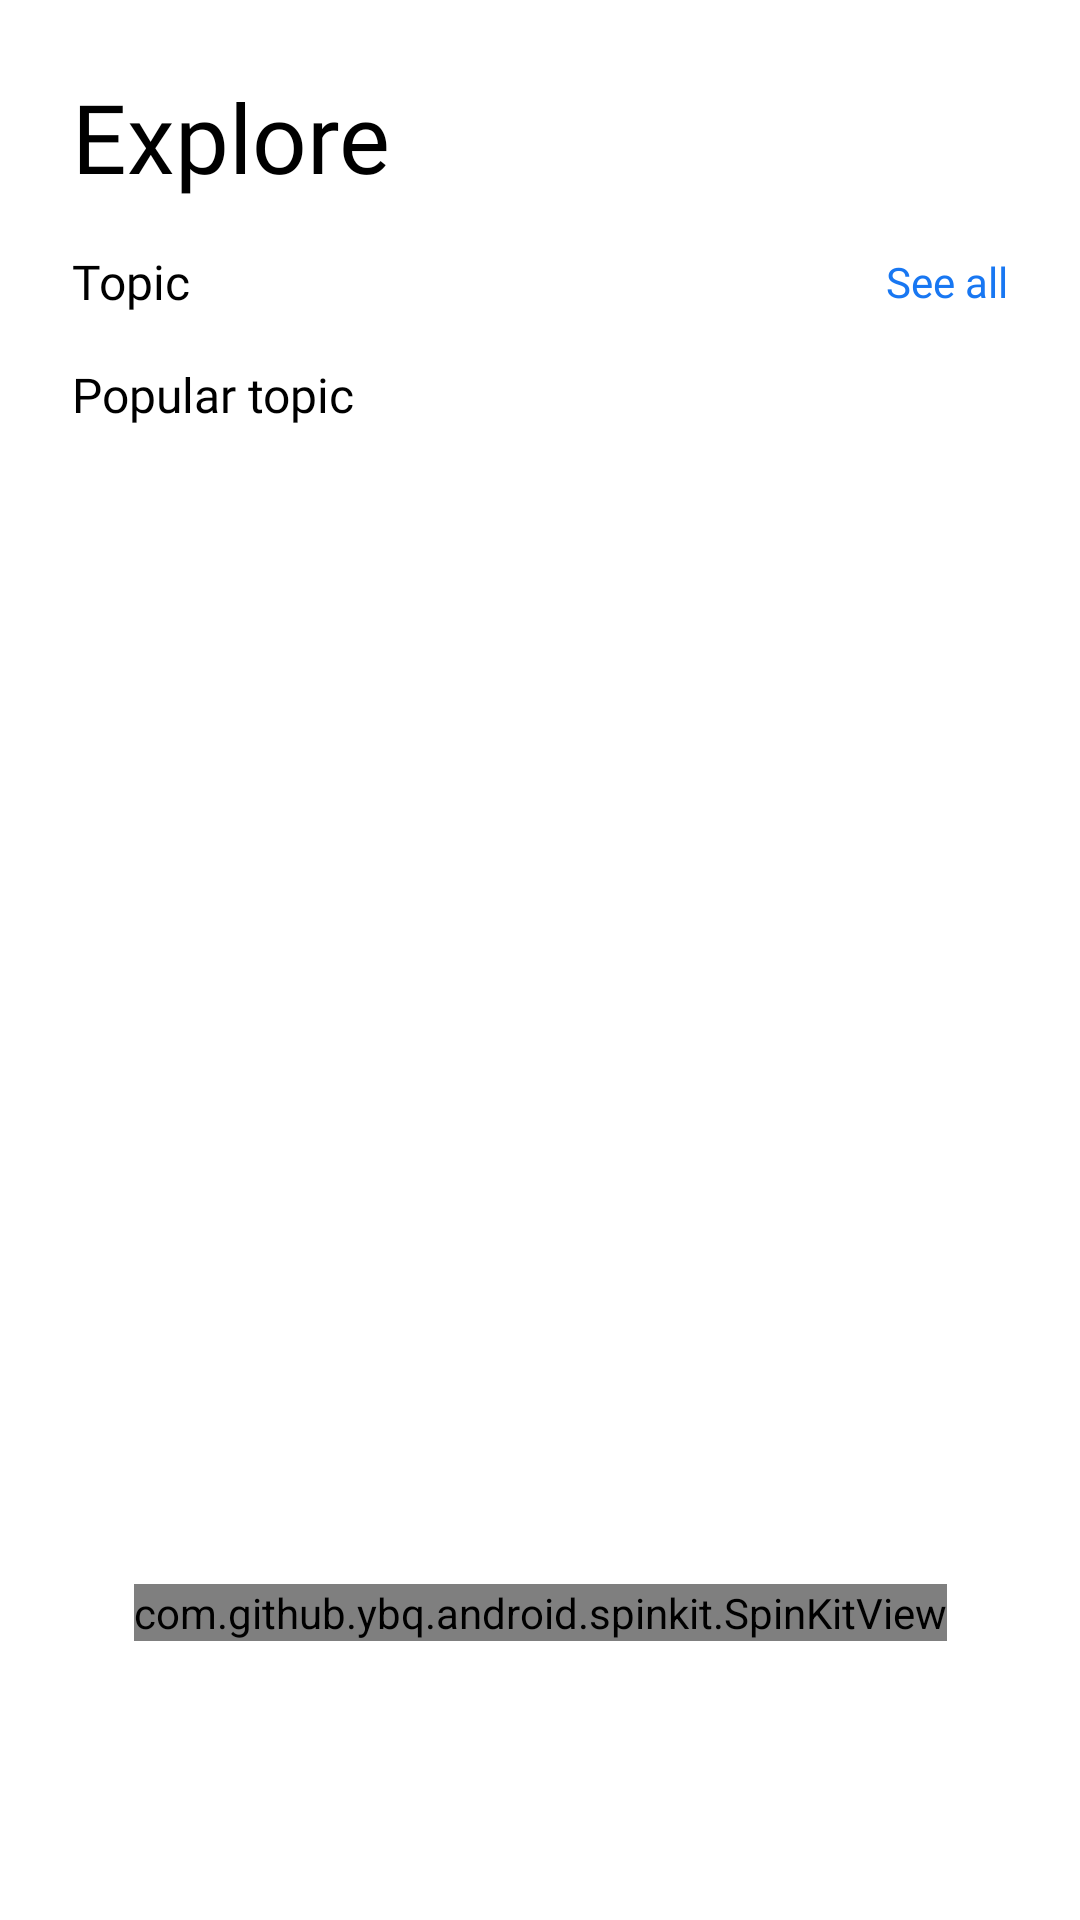

Layout XML and referenced resources for this Android screen:
<!-- AndroidManifest.xml: application theme Theme.Kabar -->
<!-- res/layout/explore_screen.xml -->
<?xml version="1.0" encoding="utf-8"?>
<androidx.constraintlayout.widget.ConstraintLayout xmlns:android="http://schemas.android.com/apk/res/android"
    xmlns:app="http://schemas.android.com/apk/res-auto"
    xmlns:tools="http://schemas.android.com/tools"
    android:layout_width="match_parent"
    android:background="@color/white"
    android:layout_height="match_parent">


    <androidx.constraintlayout.widget.ConstraintLayout
        android:layout_width="match_parent"
        android:layout_height="match_parent">

        <TextView
            android:id="@+id/explore_text_id"
            android:layout_width="wrap_content"
            android:layout_height="wrap_content"
            android:layout_marginStart="@dimen/text_24"
            android:layout_marginTop="@dimen/text_24"
            android:fontFamily="@font/poppins_bold"
            android:text="@string/explore"
            android:textColor="@color/black"
            android:textSize="32sp"
            app:layout_constraintLeft_toLeftOf="parent"
            app:layout_constraintTop_toTopOf="parent" />

        <TextView
            android:id="@+id/topic_id"
            android:layout_width="wrap_content"
            android:layout_height="wrap_content"
            android:layout_marginTop="16dp"
            android:fontFamily="@font/poppins_semi_bold"
            android:text="@string/topic"
            android:textColor="@color/black"
            android:textSize="@dimen/text_16sp"
            app:layout_constraintLeft_toLeftOf="@id/explore_text_id"
            app:layout_constraintTop_toBottomOf="@id/explore_text_id" />

        <TextView
            android:id="@+id/see_all_id"
            android:layout_width="wrap_content"
            android:layout_height="wrap_content"
            android:layout_marginEnd="@dimen/text_24"
            android:fontFamily="@font/poppins_regular"
            android:text="@string/see_all"
            android:textColor="@color/flow_item_stroke"
            android:textSize="14sp"
            app:layout_constraintBottom_toBottomOf="@id/topic_id"
            app:layout_constraintRight_toRightOf="parent"
            app:layout_constraintTop_toTopOf="@id/topic_id" />

        <androidx.recyclerview.widget.RecyclerView
            android:id="@+id/exp_topic_rv"
            android:layout_width="match_parent"
            android:layout_height="wrap_content"
            app:layout_constraintBottom_toTopOf="@id/popular_text_id"
            app:layout_constraintTop_toBottomOf="@id/topic_id" />


        <TextView
            android:id="@+id/popular_text_id"
            android:layout_width="wrap_content"
            android:layout_height="wrap_content"
            android:layout_marginTop="16dp"
            android:fontFamily="@font/poppins_semi_bold"
            android:text="@string/popular_topic"
            android:textColor="@color/black"
            android:textSize="@dimen/text_16sp"
            app:layout_constraintLeft_toLeftOf="@id/topic_id"
            app:layout_constraintTop_toBottomOf="@id/exp_topic_rv" />


        <androidx.recyclerview.widget.RecyclerView
            android:id="@+id/popular_topic_rv"
            android:layout_width="match_parent"
            android:layout_height="match_parent"
            android:layout_marginStart="18dp"
            android:layout_marginTop="470dp"
            android:layout_marginBottom="35dp"
            app:layout_constraintLeft_toLeftOf="parent"
            app:layout_constraintTop_toBottomOf="@id/popular_text_id"
            tools:listitem="@layout/trending_news_item" />

        <com.github.ybq.android.spinkit.SpinKitView
            android:id="@+id/spin_kit"
            style="@style/SpinKitView.Circle"
            android:layout_width="wrap_content"
            android:layout_height="wrap_content"
            app:SpinKit_Color="@color/flow_item_stroke"
            app:layout_constraintBottom_toTopOf="@id/popular_topic_rv"
            app:layout_constraintLeft_toLeftOf="parent"
            app:layout_constraintRight_toRightOf="parent"
            app:layout_constraintTop_toBottomOf="@id/popular_topic_rv" />

    </androidx.constraintlayout.widget.ConstraintLayout>


</androidx.constraintlayout.widget.ConstraintLayout>
<!-- res/layout/trending_news_item.xml (included above) -->
<?xml version="1.0" encoding="utf-8"?>
<androidx.constraintlayout.widget.ConstraintLayout
    xmlns:android="http://schemas.android.com/apk/res/android"
    xmlns:app="http://schemas.android.com/apk/res-auto"
    xmlns:tools="http://schemas.android.com/tools"
    android:background="@color/white"
    android:layout_width="match_parent"
    android:id="@+id/trending_layout"
    android:layout_height="303dp"
    android:layout_margin="8dp">


    <com.google.android.material.card.MaterialCardView
        android:id="@+id/trend_card"
        android:layout_width="match_parent"
        android:layout_height="183dp"
        app:cardCornerRadius="8dp"
        app:layout_constraintLeft_toLeftOf="parent"
        app:layout_constraintTop_toTopOf="parent">

        <ImageView
            android:id="@+id/trend_img"
            android:layout_width="match_parent"
            android:layout_height="match_parent"
            android:scaleType="centerCrop"
            tools:src="@drawable/trend" />

    </com.google.android.material.card.MaterialCardView>

    <TextView
        android:id="@+id/trend_head_txt"
        android:layout_width="match_parent"
        android:layout_height="wrap_content"
        android:layout_marginTop="18dp"
        android:fontFamily="@font/poppins_regular"
        android:lines="2"
        tools:text="@string/mock_text"
        android:textColor="#000000"
        android:layout_marginEnd="@dimen/text_24"
        android:textSize="@dimen/text_16sp"
        app:layout_constraintLeft_toLeftOf="parent"
        app:layout_constraintTop_toBottomOf="@id/trend_card" />


    <TextView
        android:id="@+id/trend_news_source"
        android:layout_width="wrap_content"
        android:layout_height="wrap_content"
        android:layout_marginTop="8dp"
        android:fontFamily="@font/poppins_semi_bold"
        android:textColor="#C62626"
        android:textSize="13sp"
        app:layout_constraintLeft_toLeftOf="@id/trend_head_txt"
        app:layout_constraintTop_toBottomOf="@id/trend_head_txt"
        tools:text="BBC News" />

    <ImageView
        android:id="@+id/clock_img"
        android:layout_width="wrap_content"
        android:layout_height="wrap_content"
        android:layout_marginStart="18dp"
        android:src="@drawable/ic_clock"
        app:layout_constraintBottom_toBottomOf="@id/trend_news_source"
        app:layout_constraintLeft_toRightOf="@id/trend_news_source"
        app:layout_constraintTop_toTopOf="@id/trend_news_source" />

    <TextView
        android:layout_width="wrap_content"
        android:layout_height="wrap_content"
        android:layout_marginStart="4dp"
        android:fontFamily="@font/poppins_regular"
        android:textColor="#4E4B66"
        android:id="@+id/trend_hour"
        app:layout_constraintLeft_toRightOf="@id/clock_img"
        app:layout_constraintTop_toTopOf="@id/clock_img"
        app:layout_constraintBottom_toBottomOf="@id/clock_img"
        tools:text="4 hour ago" />


</androidx.constraintlayout.widget.ConstraintLayout>
<!-- resources referenced by this layout -->
<resources>
  <color name="black">#FF000000</color>
  <color name="flow_item_stroke">#1877F2</color>
  <color name="white">#FFFFFFFF</color>
  <dimen name="text_16sp">16sp</dimen>
  <dimen name="text_24">24dp</dimen>
  <!-- drawable ic_clock (drawable) -->
  <vector xmlns:android="http://schemas.android.com/apk/res/android"
      android:width="14dp"
      android:height="14dp"
      android:viewportWidth="14"
      android:viewportHeight="14">
    <group>
      <clip-path
          android:pathData="M0,0h14v14h-14z"/>
      <path
          android:pathData="M7,12.833C3.778,12.833 1.167,10.222 1.167,7C1.167,3.778 3.778,1.166 7,1.166C10.222,1.166 12.833,3.778 12.833,7C12.833,10.222 10.222,12.833 7,12.833ZM7,11.667C8.238,11.667 9.425,11.175 10.3,10.3C11.175,9.425 11.667,8.238 11.667,7C11.667,5.762 11.175,4.575 10.3,3.7C9.425,2.825 8.238,2.333 7,2.333C5.762,2.333 4.575,2.825 3.7,3.7C2.825,4.575 2.333,5.762 2.333,7C2.333,8.238 2.825,9.425 3.7,10.3C4.575,11.175 5.762,11.667 7,11.667ZM7.583,7H9.917V8.167H6.417V4.083H7.583V7Z"
          android:fillColor="#4E4B66"/>
    </group>
  </vector>
  <!-- drawable trend: png bitmap (drawable, 113142 bytes) -->
  <string name="explore">Explore</string>
  <string name="mock_text">Ukraine\'s President Zelensky to BBC: Blood money being paid for Russian oil</string>
  <string name="popular_topic">Popular topic</string>
  <string name="see_all">See all</string>
  <string name="topic">Topic</string>
  <style name="Theme.Kabar" parent="Theme.MaterialComponents.DayNight.NoActionBar">
          
          <item name="colorPrimary">@color/flow_item_stroke</item>
          <item name="colorPrimaryVariant">@color/flow_item_stroke</item>
          <item name="colorOnPrimary">@color/white</item>
          
          <item name="colorSecondary">@color/teal_200</item>
          <item name="colorSecondaryVariant">@color/teal_700</item>
          <item name="autoCompleteTextViewStyle">@style/cursorColor</item>
          <item name="colorOnSecondary">@color/black</item>
          
          <item name="android:statusBarColor" tools:targetApi="l">@color/black</item>
          
      </style>
  <color name="teal_200">#FF03DAC5</color>
  <color name="teal_700">#FF018786</color>
  <style name="cursorColor" parent="Widget.AppCompat.AutoCompleteTextView">
       <item name="android:textCursorDrawable">@drawable/cursor</item>
      </style>
  <!-- drawable cursor (drawable) -->
  <?xml version="1.0" encoding="utf-8"?>
  <shape xmlns:android="http://schemas.android.com/apk/res/android"
      android:shape="rectangle">
      <solid android:color="#2196F3" />
      <size android:width="2dp" />
  </shape>
</resources>
